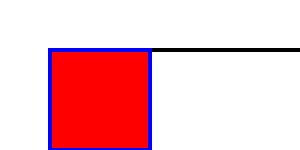
t = 0.00 s
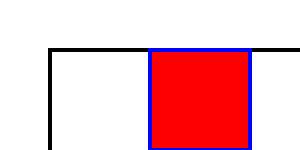
t = 0.50 s
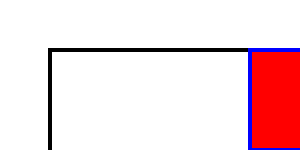
t = 1.00 s
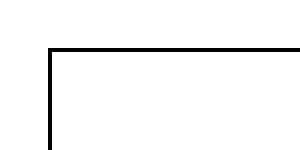
t = 1.50 s
t = 2.00 s: frame unchanged from t = 1.50 s, image omitted

The animated SVG that drew these frames (rendered in a browser with its animation timeline set to each time). Animation: 4 SMIL elements (animate=4); one cycle of 2.00 s.

<?xml version="1.0" encoding="iso-8859-1"?>
<!DOCTYPE svg PUBLIC "-//W3C//DTD SVG 20010904//EN" 
  "http://www.w3.org/TR/2001/REC-SVG-20010904/DTD/svg10.dtd">

<svg width="100%" height="100%" 
     xmlns="http://www.w3.org/2000/svg">

<g transform="translate(50,50)">
  <rect width="500" height="300"
        fill="none" stroke-width="4" stroke="black"/>
</g>

<g transform="translate(50,50)">
  <rect id="rect1" x="0" y="0" width="100" height="100"
        stroke-width="4" stroke="blue" fill="red">
        <animate id="rect1b" attributeName="x" attributeType="XML"
                 begin="0s" dur="2s" 
                 fill="freeze" from="0" to="400"/>
  </rect>

  <rect id="rect2" x="400" y="0" width="100" height="100"
        stroke-width="4" stroke="blue" fill="green">
        <animate id="rect2b" attributeName="y" attributeType="XML"
                 begin="rect1b.end" dur="4s" 
                 fill="freeze" from="0" to="200"/>
  </rect>

  <rect id="rect3" x="400" y="200" width="100" height="100"
        stroke-width="4" stroke="blue" fill="blue">
        <animate id="rect3b" attributeName="x" attributeType="XML"
                 begin="rect2b.end+2s" dur="4s" 
                 fill="freeze" from="400" to="0"/>
  </rect>

  <rect id="rect4" x="0" y="200" width="100" height="100"
        stroke-width="4" stroke="blue" fill="yellow">
        <animate id="rect4b" attributeName="y" attributeType="XML"
                 begin="rect2b.end" dur="4s" 
                 fill="freeze" from="200" to="0"/>
  </rect>
</g>

</svg>
